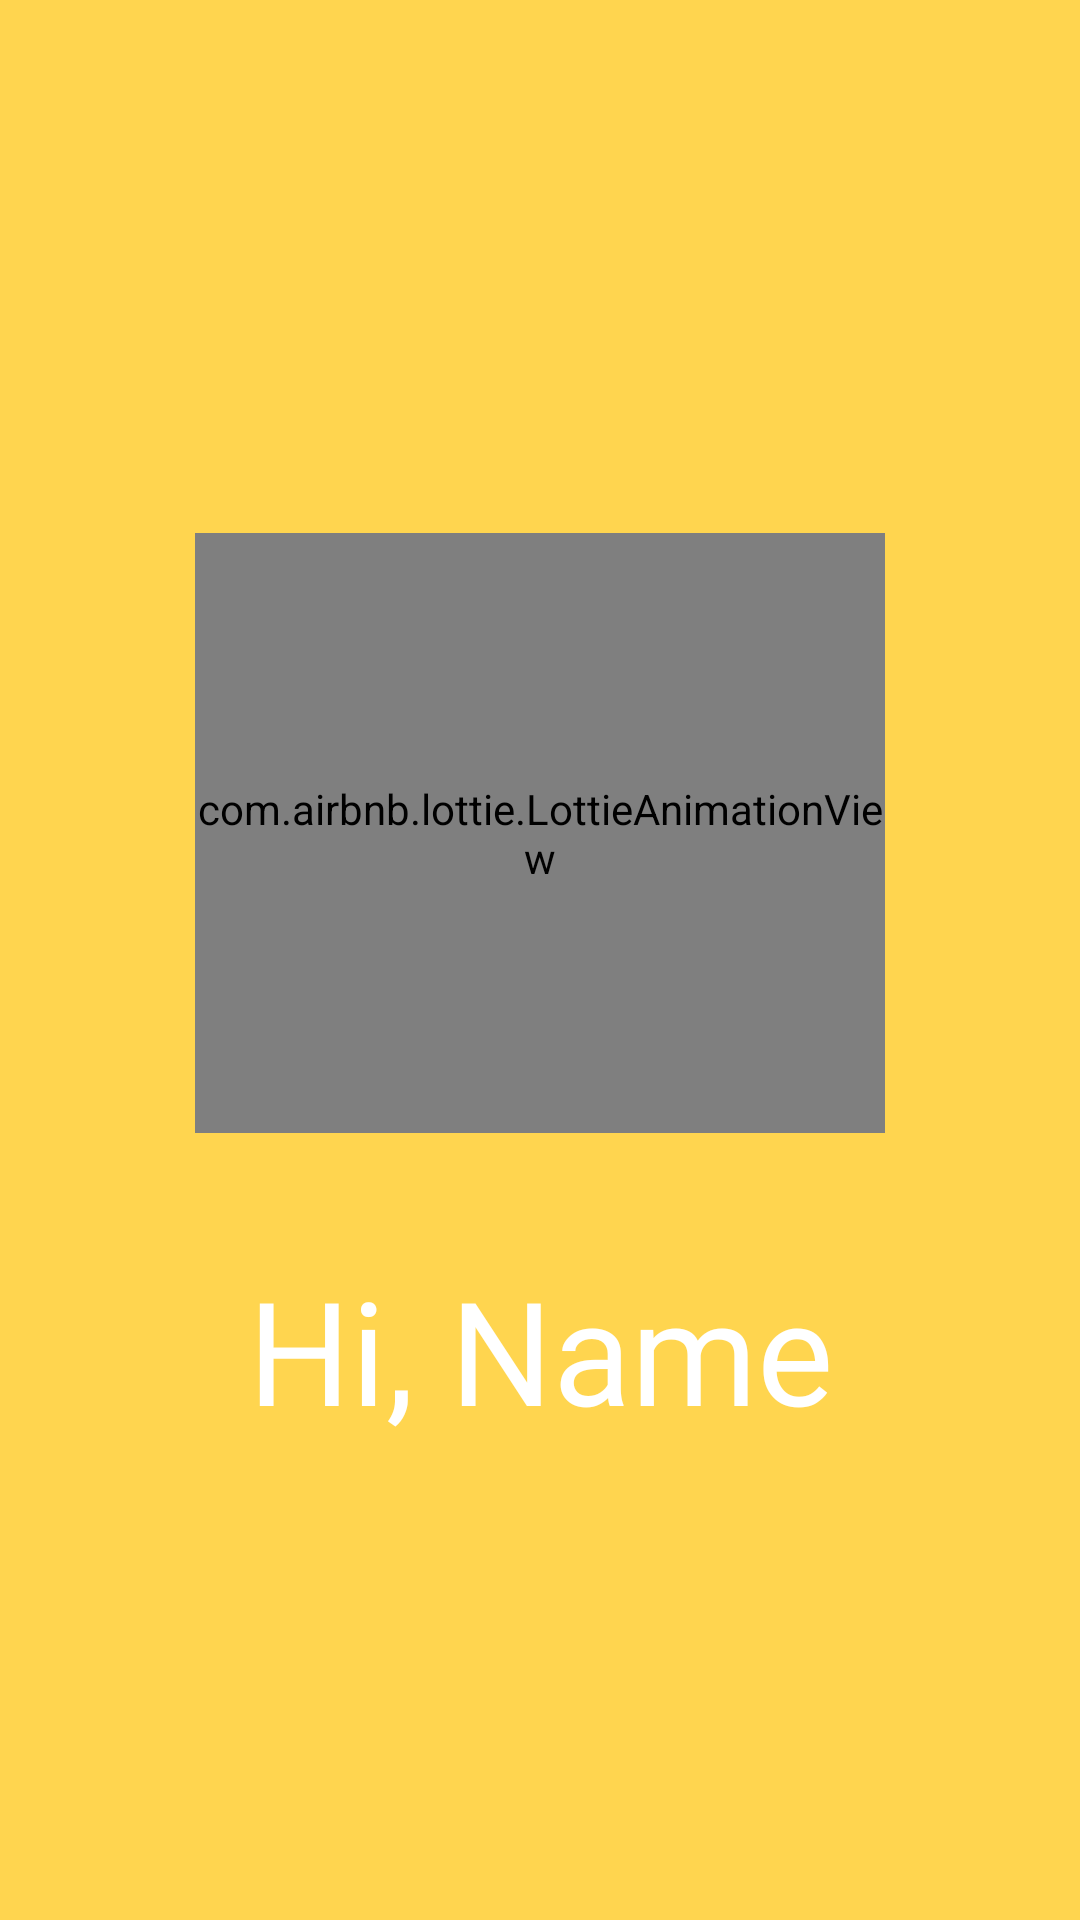

Layout XML and referenced resources for this Android screen:
<!-- AndroidManifest.xml: application theme Theme.COOKIT -->
<!-- res/layout/activity_say_hi.xml -->
<?xml version="1.0" encoding="utf-8"?>
<LinearLayout xmlns:android="http://schemas.android.com/apk/res/android"
    xmlns:app="http://schemas.android.com/apk/res-auto"
    xmlns:tools="http://schemas.android.com/tools"
    android:id="@+id/main"
    android:layout_width="match_parent"
    android:layout_height="match_parent"
    android:background="@color/md_amber_300"
    android:orientation="vertical"
    android:gravity="center"
    tools:context=".ui.sayHi.SayHiActivity">


    <RelativeLayout
        android:layout_width="match_parent"
        android:layout_height="wrap_content">
        <com.airbnb.lottie.LottieAnimationView
            android:id="@+id/image_onboarding"
            android:layout_width="230dp"
            android:layout_height="200dp"
            android:layout_centerHorizontal="true"
            android:layout_marginStart="20dp"
            android:layout_marginTop="20dp"
            android:layout_marginEnd="20dp"
            android:layout_marginBottom="20dp"
            android:scaleType="centerCrop"
            app:lottie_autoPlay="true"
            app:lottie_loop="true"
            app:lottie_rawRes="@raw/asset_hand" />
    </RelativeLayout>

    <TextView
        android:id="@+id/tv_name"
        android:layout_marginTop="20dp"
        android:layout_width="match_parent"
        android:layout_height="wrap_content"
        android:text="Hi, Name"
        android:fontFamily="@font/montserrat_bold"
        android:textAlignment="center"
        android:textSize="48dp"
        android:textColor="@color/white"/>
</LinearLayout>
<!-- resources referenced by this layout -->
<resources>
  <color name="md_amber_300">#FFD54F</color>
  <color name="white">#FFFFFFFF</color>
  <style name="Theme.COOKIT" parent="Theme.MaterialComponents.DayNight.NoActionBar">
          
          <item name="colorPrimary">@color/md_amber_600</item>
          <item name="colorPrimaryVariant">@color/md_amber_900</item>
          <item name="colorOnPrimary">@color/white</item>
          
          <item name="colorSecondary">@color/md_teal_200</item>
          <item name="colorSecondaryVariant">@color/md_teal_700</item>
          <item name="colorOnSecondary">@color/black</item>
          
          <item name="android:statusBarColor">?attr/colorPrimaryVariant</item>
          
      </style>
  <color name="md_amber_600">#FFB300</color>
  <color name="md_amber_900">#FF6F00</color>
  <color name="md_teal_200">#80CBC4</color>
  <color name="md_teal_700">#00796B</color>
  <color name="black">#FF000000</color>
</resources>
